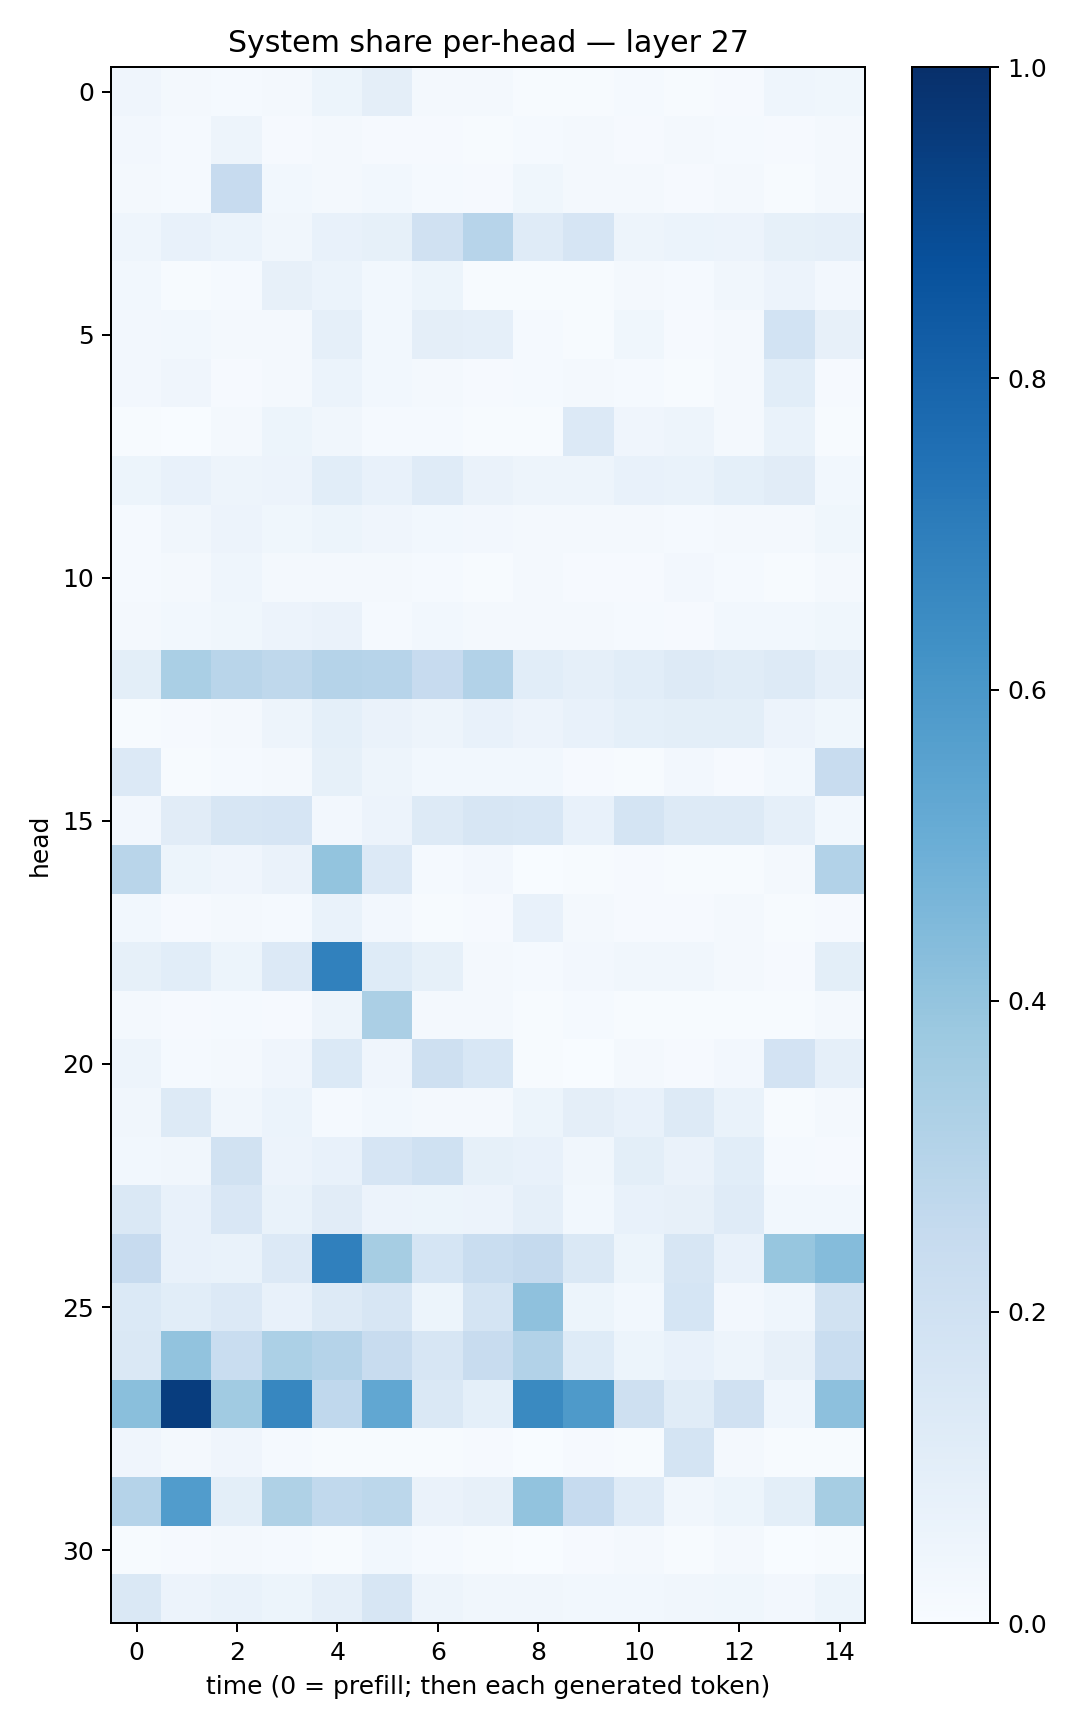

Data behind this chart, as committed beside it:
0.03906965, 0.023433536, 0.012037017, 0.021102298, 0.05362757, 0.09691423, 0.02110694, 0.017120967, 0.006217552, 0.006130003, 0.013007605, 0.0065535684, 0.010799139, 0.046476815, 0.03573569
0.02475, 0.01283, 0.04939, 0.01075, 0.0192, 0.01086, 0.00868, 0.006915, 0.01204, 0.02312, 0.01167, 0.01804, 0.0143, 0.01169, 0.01778
0.01872, 0.01451, 0.2447, 0.02876, 0.02196, 0.02964, 0.01456, 0.01005, 0.03615, 0.01904, 0.01689, 0.008122, 0.01652, 0.005081, 0.01948
0.04403, 0.07407, 0.06069, 0.03341, 0.07192, 0.08519, 0.1984, 0.2965, 0.1172, 0.1647, 0.05077, 0.06041, 0.05534, 0.08217, 0.08691
0.02894, 0.007698, 0.01237, 0.07925, 0.0596, 0.02742, 0.05315, 0.007547, 0.006891, 0.005495, 0.01897, 0.01467, 0.0318, 0.05823, 0.02346
0.02619, 0.03058, 0.01955, 0.01932, 0.08682, 0.03074, 0.09528, 0.08754, 0.01535, 0.007611, 0.0388, 0.01055, 0.01981, 0.1842, 0.07949
0.02718, 0.04195, 0.009848, 0.02016, 0.06023, 0.02859, 0.0193, 0.00886, 0.01549, 0.01982, 0.01443, 0.005156, 0.01848, 0.1089, 0.01108
0.006524, 0.002051, 0.02019, 0.05103, 0.03268, 0.01236, 0.01286, 0.00543, 0.005377, 0.1332, 0.03993, 0.05018, 0.01972, 0.06842, 0.005752
0.05401, 0.0752, 0.04886, 0.0568, 0.1086, 0.07704, 0.1179, 0.06569, 0.05013, 0.05063, 0.07517, 0.0686, 0.0937, 0.1124, 0.03067
0.01308, 0.03276, 0.05545, 0.03718, 0.05389, 0.04123, 0.03042, 0.02483, 0.02276, 0.01803, 0.02027, 0.01308, 0.0172, 0.01745, 0.03751
0.0153, 0.01636, 0.04401, 0.02245, 0.01871, 0.01705, 0.01488, 0.007591, 0.01809, 0.009787, 0.008301, 0.02418, 0.01298, 0.006362, 0.01898
0.02186, 0.02845, 0.03604, 0.05822, 0.06528, 0.01296, 0.02986, 0.0166, 0.01592, 0.01646, 0.01288, 0.01073, 0.02993, 0.02975, 0.0383
0.09933, 0.338, 0.2895, 0.2722, 0.3031, 0.2949, 0.2436, 0.3104, 0.109, 0.08961, 0.1062, 0.1282, 0.1168, 0.1309, 0.08685
0.006433, 0.01048, 0.01679, 0.04755, 0.09103, 0.06308, 0.05076, 0.07169, 0.05512, 0.0733, 0.09342, 0.1007, 0.101, 0.05763, 0.03816
0.1335, 0.005556, 0.0155, 0.01845, 0.08329, 0.04971, 0.02855, 0.03014, 0.02972, 0.009551, 0.00572, 0.02369, 0.01012, 0.03065, 0.2404
0.02592, 0.1104, 0.1578, 0.1657, 0.0238, 0.05473, 0.1322, 0.1622, 0.1539, 0.07685, 0.177, 0.1303, 0.1273, 0.08782, 0.03073
0.292, 0.05267, 0.04179, 0.06628, 0.3996, 0.1348, 0.01307, 0.02547, 0.003527, 0.005044, 0.009539, 0.004993, 0.005275, 0.02084, 0.3111
0.0304, 0.0111, 0.01658, 0.01239, 0.06905, 0.02546, 0.00462, 0.01102, 0.07578, 0.02163, 0.008466, 0.008131, 0.01663, 0.007785, 0.01084
0.08536, 0.1085, 0.05204, 0.1341, 0.6858, 0.122, 0.08411, 0.0217, 0.01186, 0.0249, 0.03415, 0.03446, 0.0166, 0.01023, 0.09988
0.02037, 0.008539, 0.01469, 0.0115, 0.0499, 0.3349, 0.01621, 0.01633, 0.004265, 0.01301, 0.005445, 0.005061, 0.006793, 0.006609, 0.01781
0.04782, 0.01224, 0.01831, 0.04217, 0.1384, 0.04133, 0.2102, 0.1529, 0.005396, 0.002773, 0.02214, 0.01147, 0.02655, 0.1814, 0.08952
0.03184, 0.1325, 0.03431, 0.05902, 0.01532, 0.03003, 0.02003, 0.01748, 0.05253, 0.09444, 0.07672, 0.1327, 0.06775, 0.005621, 0.01717
0.02926, 0.03428, 0.1921, 0.05673, 0.0778, 0.1641, 0.203, 0.08346, 0.07273, 0.03479, 0.09804, 0.06632, 0.1089, 0.01277, 0.01103
0.1445, 0.07454, 0.1503, 0.0678, 0.111, 0.05819, 0.05082, 0.056, 0.08805, 0.03088, 0.07633, 0.07863, 0.1209, 0.03097, 0.02883
0.2434, 0.07492, 0.06664, 0.1346, 0.6911, 0.35, 0.1711, 0.2328, 0.2505, 0.146, 0.05226, 0.16, 0.07665, 0.394, 0.4345
0.1384, 0.1091, 0.1342, 0.07055, 0.1302, 0.1615, 0.05314, 0.1745, 0.4107, 0.05355, 0.0304, 0.1713, 0.0245, 0.04407, 0.1937
0.1463, 0.4053, 0.2316, 0.3293, 0.3013, 0.2414, 0.1621, 0.2371, 0.3093, 0.1233, 0.05216, 0.07413, 0.04836, 0.07873, 0.2307
0.4232, 0.949, 0.3636, 0.6666, 0.2692, 0.5288, 0.1432, 0.09347, 0.6534, 0.5883, 0.207, 0.1171, 0.1991, 0.04354, 0.4156
0.04275, 0.0196, 0.03963, 0.01391, 0.005262, 0.005861, 0.006582, 0.009601, 0.003638, 0.01132, 0.0065, 0.1796, 0.01995, 0.004813, 0.00666
0.302, 0.5768, 0.1012, 0.3226, 0.2633, 0.2787, 0.06486, 0.08001, 0.4061, 0.2465, 0.1181, 0.03439, 0.05443, 0.09978, 0.3503
0.006457, 0.009896, 0.01658, 0.01444, 0.006757, 0.03073, 0.01241, 0.005501, 0.00355, 0.00782, 0.02144, 0.004805, 0.02117, 0.003124, 0.005179
0.1452, 0.05832, 0.0701, 0.05393, 0.088, 0.1565, 0.0504, 0.03141, 0.03269, 0.02845, 0.02923, 0.03397, 0.03877, 0.0244, 0.05362
